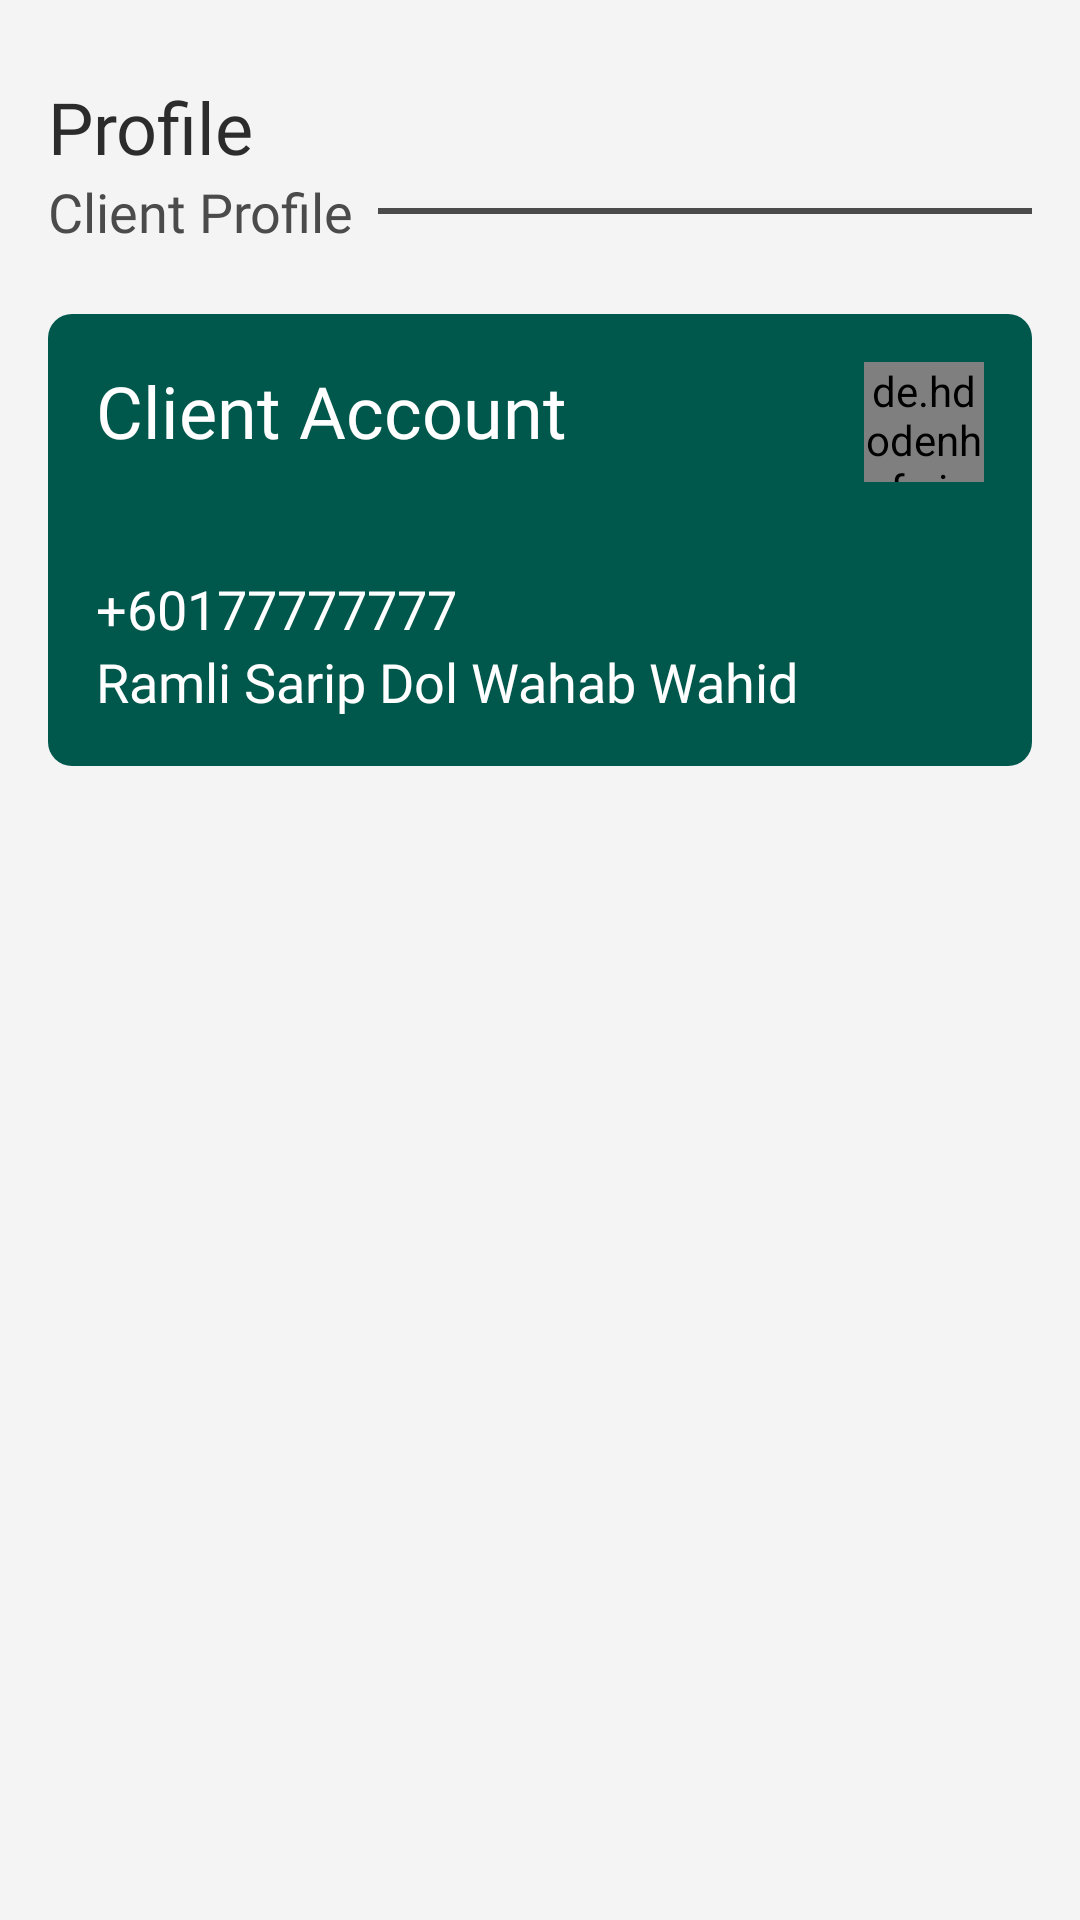

Android layout source for this screen:
<!-- AndroidManifest.xml: application theme AppTheme -->
<!-- res/layout/fragment_profile.xml -->
<?xml version="1.0" encoding="utf-8"?>
<android.support.constraint.ConstraintLayout xmlns:android="http://schemas.android.com/apk/res/android"
    xmlns:app="http://schemas.android.com/apk/res-auto"
    xmlns:tools="http://schemas.android.com/tools"
    android:layout_width="match_parent"
    android:layout_height="match_parent"
    android:orientation="vertical"
    android:paddingLeft="16dp"
    android:paddingRight="16dp"
    android:background="@color/backgroundColor"
    tools:context=".ProfileFragment">

    <LinearLayout
        android:id="@+id/haloo"
        android:layout_width="match_parent"
        android:layout_height="wrap_content"
        android:layout_marginTop="26dp"
        android:orientation="horizontal"
        app:layout_constraintStart_toStartOf="parent"
        app:layout_constraintTop_toTopOf="parent">

        <TextView
            android:layout_width="wrap_content"
            android:layout_height="wrap_content"
            android:fontFamily="@font/mm"
            android:text="Profile"
            android:textColor="@color/textColorPrimaryDark"
            android:textSize="24dp" />

    </LinearLayout>

    <LinearLayout
        android:id="@+id/subtitle_dashboard_client"
        android:layout_width="match_parent"
        android:layout_height="wrap_content"
        android:orientation="horizontal"
        app:layout_constraintEnd_toEndOf="parent"
        app:layout_constraintTop_toBottomOf="@+id/haloo">

        <TextView
            android:id="@+id/profiletype"
            android:layout_width="wrap_content"
            android:layout_height="wrap_content"
            android:layout_gravity="center"
            android:fontFamily="@font/ml"
            android:text="Client"
            android:textColor="@color/textColorPrimary"
            android:textSize="18dp" />

        <TextView
            android:layout_width="wrap_content"
            android:layout_height="wrap_content"
            android:layout_gravity="center"
            android:fontFamily="@font/ml"
            android:text=" Profile"
            android:textColor="@color/textColorPrimary"
            android:textSize="18dp" />

        <View
            android:layout_width="match_parent"
            android:layout_height="2dp"
            android:layout_gravity="center"
            android:layout_marginLeft="8dp"
            android:background="@color/textColorPrimary"></View>

    </LinearLayout>

    <LinearLayout
        android:id="@+id/client_informations"
        android:layout_width="match_parent"
        android:layout_height="wrap_content"
        android:layout_marginTop="22dp"
        android:background="@drawable/bg_main_menus"
        android:orientation="vertical"
        app:layout_constraintEnd_toEndOf="parent"
        app:layout_constraintHorizontal_bias="0.0"
        app:layout_constraintStart_toStartOf="parent"
        app:layout_constraintTop_toBottomOf="@+id/subtitle_dashboard_client">

        <LinearLayout
            android:layout_width="match_parent"
            android:layout_height="wrap_content"
            android:orientation="vertical"
            android:padding="16dp">

            <LinearLayout
                android:layout_width="match_parent"
                android:layout_height="wrap_content"
                android:orientation="horizontal">

                <TextView
                    android:id="@+id/profiletypemenu"
                    android:layout_width="wrap_content"
                    android:layout_height="wrap_content"
                    android:fontFamily="@font/mm"
                    android:text="Client Account"
                    android:textColor="#ffff"
                    android:textSize="24dp" />

                <RelativeLayout
                    android:layout_width="match_parent"
                    android:layout_height="wrap_content">

                    <de.hdodenhof.circleimageview.CircleImageView
                        android:layout_width="40dp"
                        android:layout_height="40dp"
                        android:layout_alignParentRight="true"
                        android:src="@drawable/profile"
                        app:civ_border_color="#ffffff"
                        app:civ_border_width="2dp" />

                </RelativeLayout>


            </LinearLayout>

            <LinearLayout
                android:layout_width="match_parent"
                android:layout_height="wrap_content"
                android:layout_marginTop="30dp"
                android:orientation="vertical">

                <TextView
                    android:id="@+id/profileusername"
                    android:layout_width="wrap_content"
                    android:layout_height="wrap_content"
                    android:fontFamily="@font/ml"
                    android:text="+60177777777"
                    android:textColor="#ffff"
                    android:textSize="18dp" />

                <TextView
                    android:id="@+id/profileemail"
                    android:layout_width="wrap_content"
                    android:layout_height="wrap_content"
                    android:fontFamily="@font/mr"
                    android:text="Ramli Sarip Dol Wahab Wahid"
                    android:textColor="#ffff"
                    android:textSize="18dp" />

            </LinearLayout>


        </LinearLayout>

    </LinearLayout>

</android.support.constraint.ConstraintLayout>
<!-- resources referenced by this layout -->
<resources>
  <color name="backgroundColor">#f4f4f4</color>
  <color name="textColorPrimary">#4b4b4c</color>
  <color name="textColorPrimaryDark">#2c2c2c</color>
  <!-- drawable bg_main_menus (drawable) -->
  <?xml version="1.0" encoding="utf-8"?>
  <shape xmlns:android="http://schemas.android.com/apk/res/android"
      android:shape="rectangle">
  
      <solid android:color="@color/colorPrimaryDark"/>
  
      <corners android:radius="8dp" />
  
  
  </shape>
  <!-- drawable profile: png bitmap (drawable, 31948 bytes) -->
  <style name="AppTheme" parent="Theme.AppCompat.Light.NoActionBar">
          
          <item name="android:windowNoTitle">true</item>
          <item name="windowActionBar">false</item>
          <item name="colorPrimary">@color/colorPrimary</item>
          <item name="colorPrimaryDark">@color/colorPrimaryDark</item>
          <item name="colorAccent">@color/colorAccent</item>
      </style>
  <color name="colorPrimaryDark">#00574B</color>
  <color name="colorPrimary">#2bb673</color>
  <color name="colorAccent">#2bb673</color>
</resources>
